Photos from the image-classification dataset "dataset" in the GitHub repository eWingEye/CNN_Aspergillus. Its 7 classes are: Aspergillus flavus strain AI2, Aspergillus clavatus strain AI1, Aspergillus flavus strain AI1, Aspergillus fumigatus strain A293, Aspergillus nidulans strain TN02A7, Aspergillus niger strain AI1, Aspergillus terreus strain AI1.

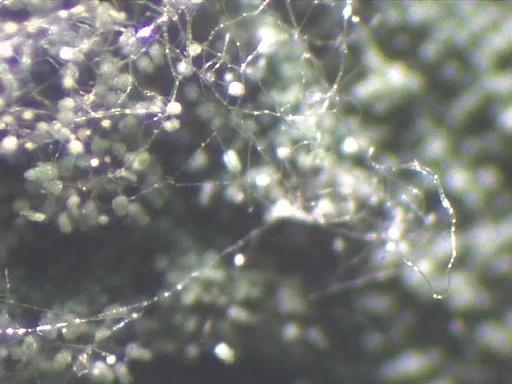
Label: Aspergillus nidulans strain TN02A7

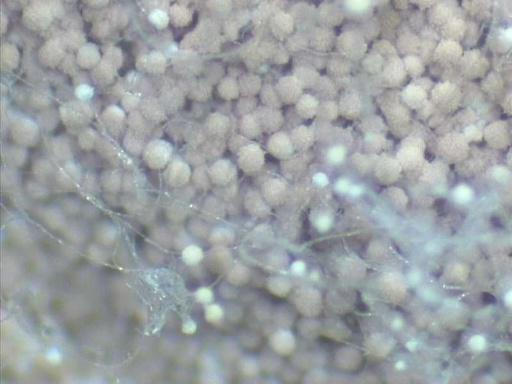
Label: Aspergillus terreus strain AI1

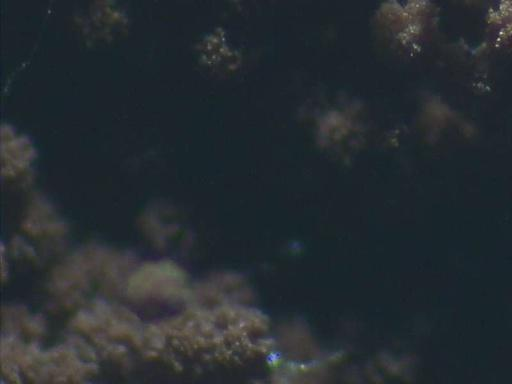
Label: Aspergillus niger strain AI1

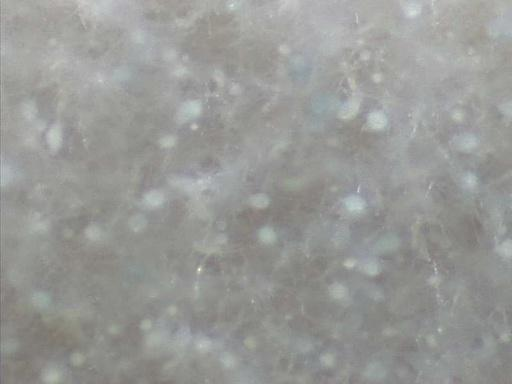
Label: Aspergillus clavatus strain AI1

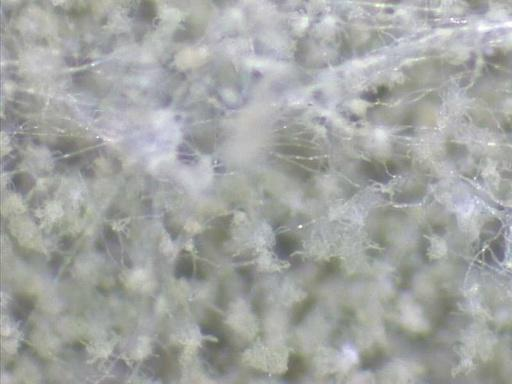
Label: Aspergillus flavus strain AI2

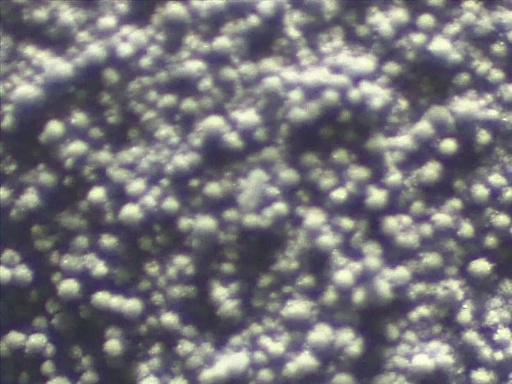
Label: Aspergillus fumigatus strain A293
